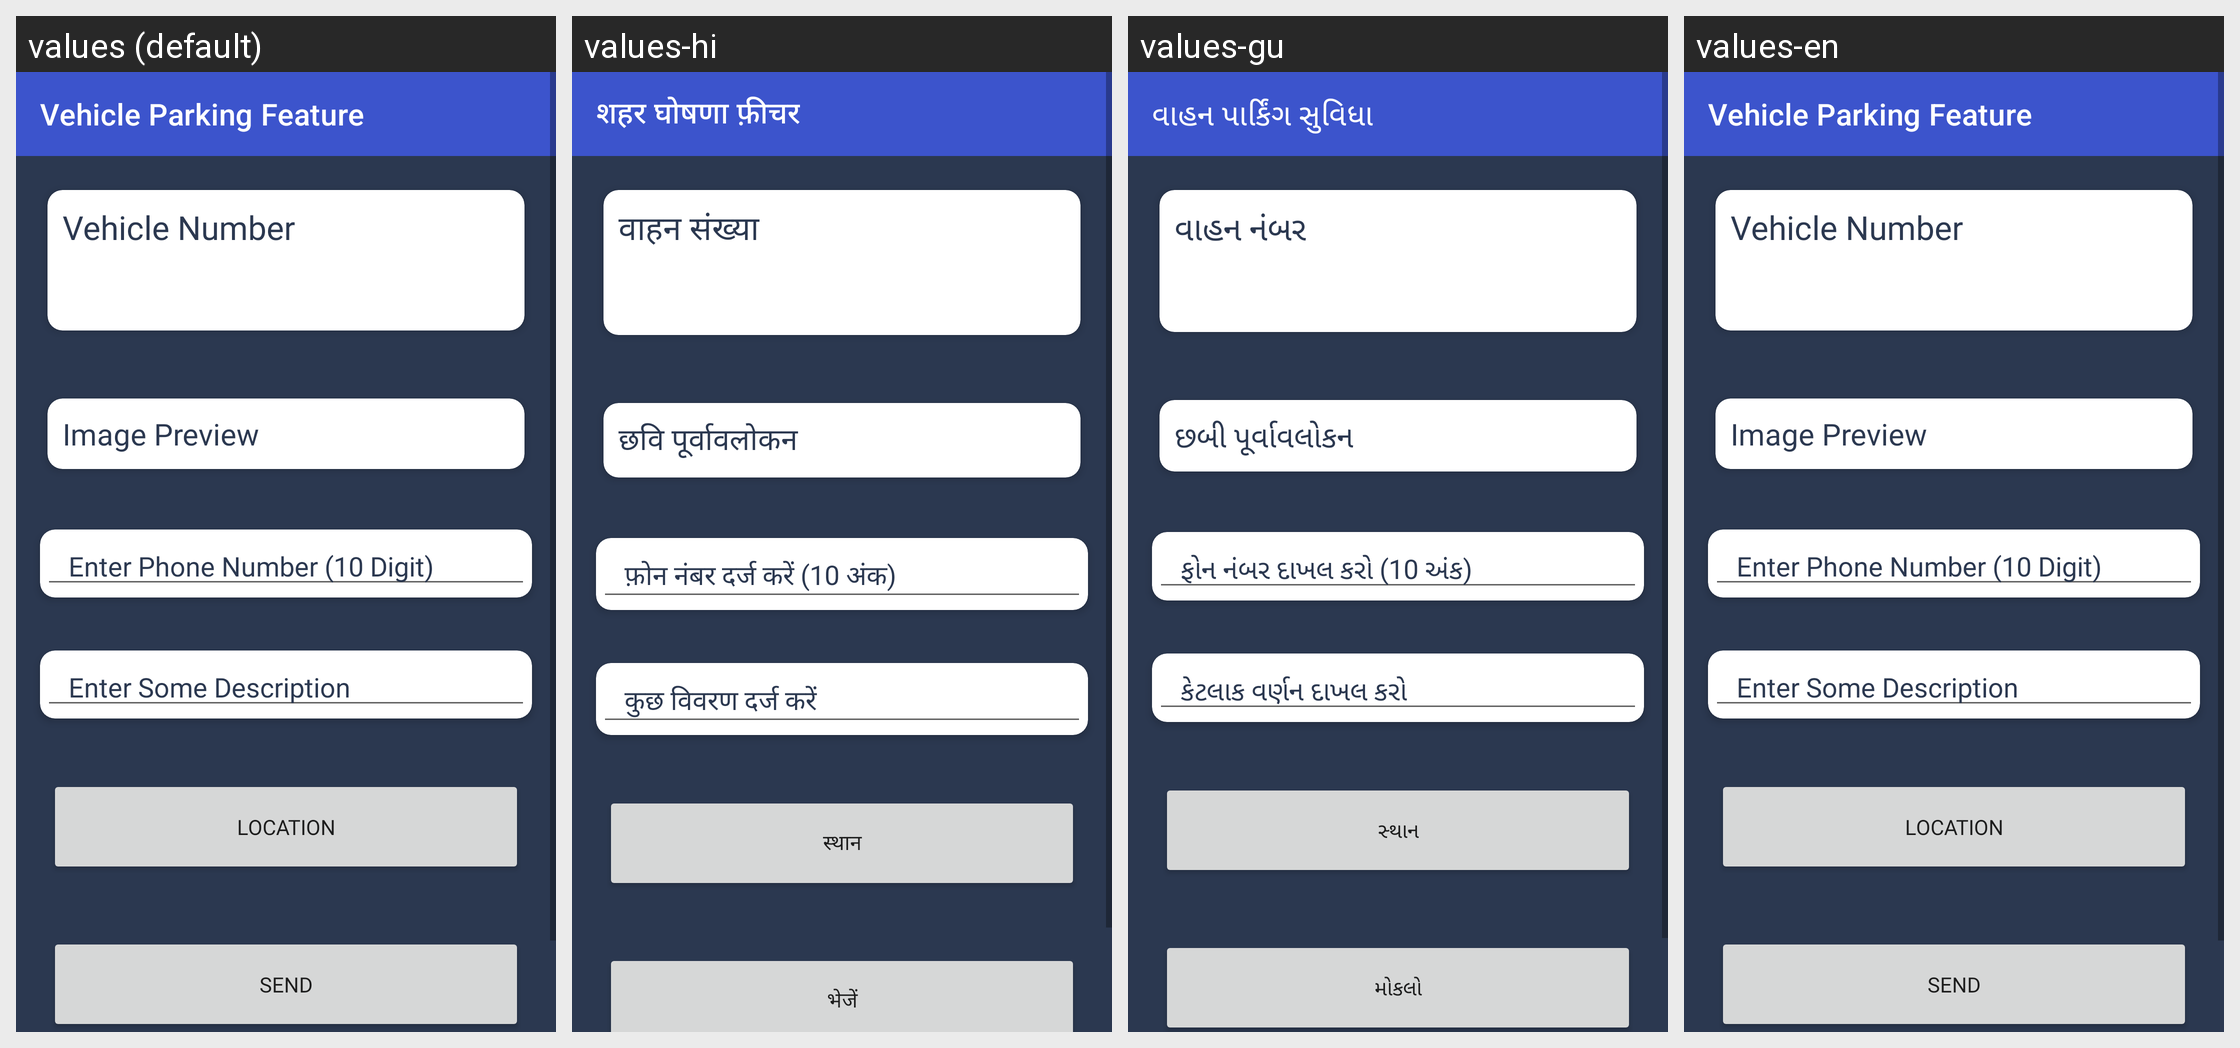

Locale-by-locale string values for the Android screen shown in this grid:
Android screen res/layout/activity_vehicle_parking_issue.xml rendered under 4 locales, left to right: values (default), values-hi, values-gu, values-en. Device: Nexus 5 (rendered at 1080×1920; each locale shown at half size, 540×960, under a caption strip naming it); theme Theme.ItRaeProject.
Strings drawn on this screen, with the default value and each locale's value (text and hints the layout hard-codes, and strings that could not be matched under every locale, appear in the picture but are not listed):

vehicleparkingfeature
  values: Vehicle Parking Feature
  values-hi: शहर घोषणा फ़ीचर
  values-gu: વાહન પાર્કિંગ સુવિધા
  values-en: Vehicle Parking Feature

vhnumber
  values: Vehicle Number
  values-hi: वाहन संख्या
  values-gu: વાહન નંબર
  values-en: Vehicle Number

imagepreview
  values: Image Preview
  values-hi: छवि पूर्वावलोकन
  values-gu: છબી પૂર્વાવલોકન
  values-en: Image Preview

enterphnumber
  values: Enter Phone Number (10 Digit)
  values-hi: फ़ोन नंबर दर्ज करें (10 अंक)
  values-gu: ફોન નંબર દાખલ કરો (10 અંક)
  values-en: Enter Phone Number (10 Digit)

enterdescription
  values: Enter Some Description
  values-hi: कुछ विवरण दर्ज करें
  values-gu: કેટલાક વર્ણન દાખલ કરો
  values-en: Enter Some Description

location
  values: Location
  values-hi: स्थान
  values-gu: સ્થાન
  values-en: Location

send
  values: Send
  values-hi: भेजें
  values-gu: મોકલો
  values-en: Send
